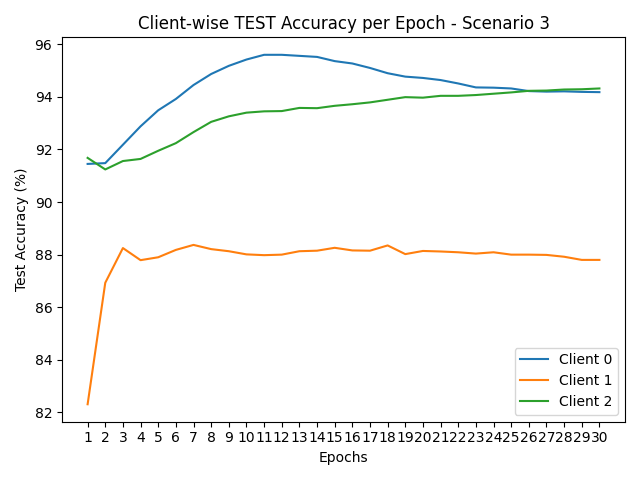

Data behind this chart, as committed beside it:
round, client_0, client_1, client_2
1, 91.45, 82.31, 91.68
2, 91.48, 86.93, 91.24
3, 92.18, 88.25, 91.56
4, 92.88, 87.79, 91.64
5, 93.49, 87.9, 91.95
6, 93.92, 88.18, 92.24
7, 94.45, 88.37, 92.66
8, 94.87, 88.21, 93.05
9, 95.18, 88.13, 93.26
10, 95.42, 88.01, 93.4
11, 95.6, 87.98, 93.45
12, 95.6, 88.0, 93.46
13, 95.56, 88.13, 93.58
14, 95.52, 88.15, 93.57
15, 95.36, 88.26, 93.66
16, 95.27, 88.16, 93.72
17, 95.1, 88.15, 93.79
18, 94.9, 88.35, 93.89
19, 94.77, 88.02, 93.99
20, 94.72, 88.14, 93.97
21, 94.64, 88.12, 94.04
22, 94.51, 88.09, 94.04
23, 94.36, 88.04, 94.07
24, 94.35, 88.09, 94.12
25, 94.32, 88.0, 94.17
26, 94.22, 88.0, 94.23
27, 94.2, 87.99, 94.24
28, 94.21, 87.92, 94.28
29, 94.19, 87.8, 94.29
30, 94.18, 87.8, 94.32
